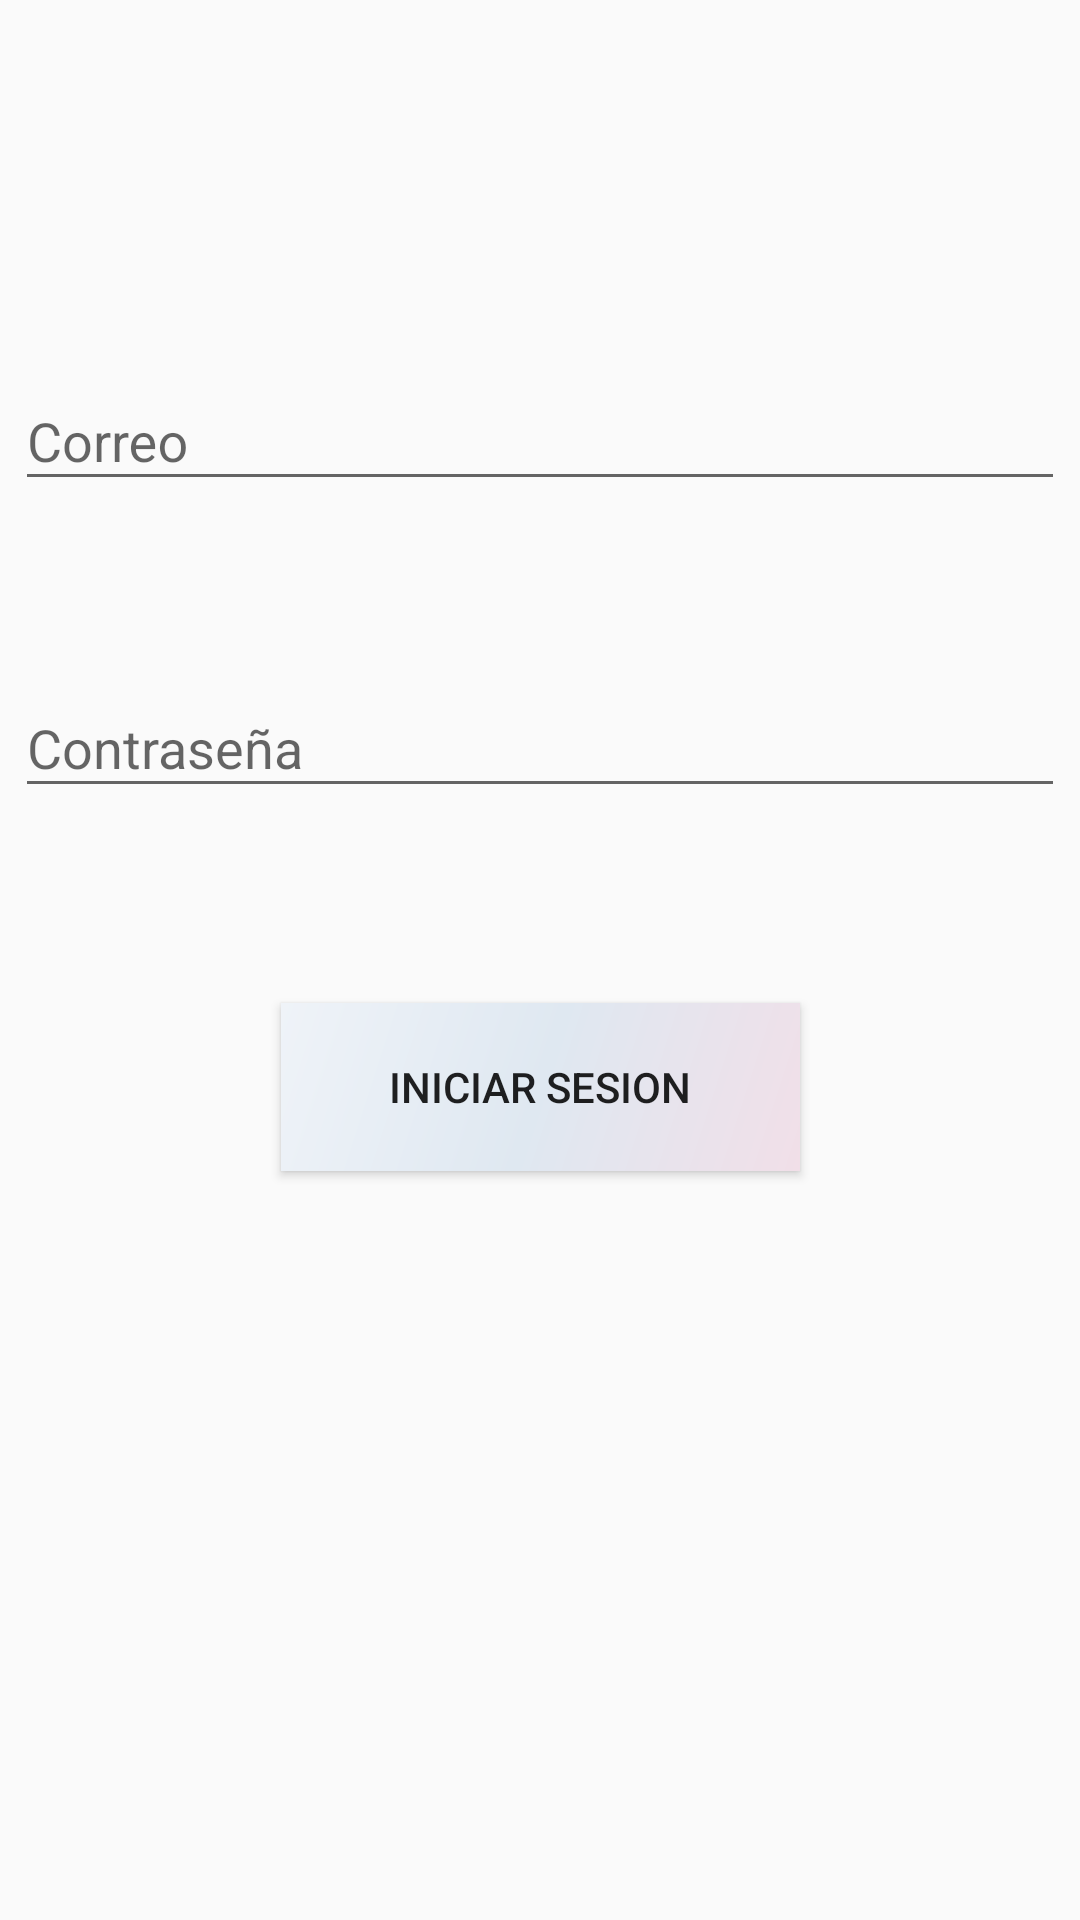

This screen was rendered from an Android layout file. Write that file and the resources it references.
<!-- AndroidManifest.xml: application theme AppTheme -->
<!-- res/layout/fragment_login.xml -->
<?xml version="1.0" encoding="utf-8"?>
<androidx.constraintlayout.widget.ConstraintLayout xmlns:android="http://schemas.android.com/apk/res/android"
    xmlns:app="http://schemas.android.com/apk/res-auto"
    xmlns:tools="http://schemas.android.com/tools"
    android:layout_width="match_parent"
    android:layout_height="match_parent"
    tools:context=".ui.login.LoginFragment">

    <TextView
        android:id="@+id/text_login"
        android:layout_width="match_parent"
        android:layout_height="wrap_content"
        android:layout_marginStart="8dp"
        android:layout_marginTop="8dp"
        android:layout_marginEnd="8dp"
        android:textAlignment="center"
        android:textSize="20sp"
        app:layout_constraintBottom_toBottomOf="parent"
        app:layout_constraintEnd_toEndOf="parent"
        app:layout_constraintHorizontal_bias="0.0"
        app:layout_constraintStart_toStartOf="parent"
        app:layout_constraintTop_toTopOf="parent"
        app:layout_constraintVertical_bias="0.011" />

    <ImageView
        android:id="@+id/imageView"
        android:layout_width="wrap_content"
        android:layout_height="wrap_content"
        android:layout_marginStart="109dp"
        android:layout_marginTop="23dp"
        android:layout_marginEnd="110dp"
        android:contentDescription="@string/app_login_logo_content_desc"
        android:src="@drawable/applogo3"
        app:layout_constraintEnd_toEndOf="parent"
        app:layout_constraintStart_toStartOf="parent"
        app:layout_constraintTop_toBottomOf="@+id/text_login" />

    <com.google.android.material.textfield.TextInputLayout
        android:id="@+id/textInputLayout"
        android:layout_width="350dp"
        android:layout_height="wrap_content"
        android:layout_marginStart="10dp"
        android:layout_marginTop="50dp"
        android:layout_marginEnd="10dp"
        app:layout_constraintEnd_toEndOf="parent"
        app:layout_constraintStart_toStartOf="parent"
        app:layout_constraintTop_toBottomOf="@+id/imageView">

        <com.google.android.material.textfield.TextInputEditText
            android:layout_width="match_parent"
            android:layout_height="wrap_content"
            android:hint="@string/app_login_mail_hint"
            android:textColorHighlight="#D1B6D1"
            android:textColorLink="#D1B6D1" />
    </com.google.android.material.textfield.TextInputLayout>

    <com.google.android.material.textfield.TextInputLayout
        android:id="@+id/textInputLayout2"
        android:layout_width="350dp"
        android:layout_height="wrap_content"
        android:layout_marginStart="10dp"
        android:layout_marginTop="50dp"
        android:layout_marginEnd="10dp"
        app:layout_constraintEnd_toEndOf="parent"
        app:layout_constraintStart_toStartOf="parent"
        app:layout_constraintTop_toBottomOf="@+id/textInputLayout">

        <com.google.android.material.textfield.TextInputEditText
            android:layout_width="match_parent"
            android:layout_height="wrap_content"
            android:hint="@string/app_login_password_hint"
            android:textColorHighlight="#D1B6D1"
            android:textColorLink="#D1B6D1" />
    </com.google.android.material.textfield.TextInputLayout>

    <TextView
        android:id="@+id/textView"
        android:layout_width="wrap_content"
        android:layout_height="wrap_content"
        android:layout_marginStart="334dp"
        android:layout_marginTop="15dp"
        android:layout_marginEnd="50dp"
        android:text="@string/app_login_password_reset_text"
        app:layout_constraintEnd_toEndOf="parent"
        app:layout_constraintHorizontal_bias="0.954"
        app:layout_constraintStart_toStartOf="parent"
        app:layout_constraintTop_toBottomOf="@+id/textInputLayout2" />

    <Button
        android:id="@+id/button"
        android:layout_width="173dp"
        android:layout_height="56dp"
        android:layout_marginStart="140dp"
        android:layout_marginTop="65dp"
        android:layout_marginEnd="140dp"
        android:background="@drawable/background_bottom_nav"
        android:text="@string/app_login_button_text"
        app:layout_constraintEnd_toEndOf="parent"
        app:layout_constraintStart_toStartOf="parent"
        app:layout_constraintTop_toBottomOf="@+id/textInputLayout2" />
</androidx.constraintlayout.widget.ConstraintLayout>
<!-- resources referenced by this layout -->
<resources>
  <!-- drawable background_bottom_nav (drawable) -->
  <shape xmlns:android="http://schemas.android.com/apk/res/android"
      android:shape="rectangle">
      <gradient
          android:angle="135"
          android:centerColor="#dfe8f1"
          android:endColor="#eff3f8"
          android:startColor="#f1dfe8"
          android:type="linear" />
  </shape>
  <string name="app_login_button_text">INICIAR SESION</string>
  <string name="app_login_logo_content_desc">logo</string>
  <string name="app_login_mail_hint">Correo</string>
  <string name="app_login_password_hint">Contraseña</string>
  <string name="app_login_password_reset_text">¿Olvido su contraseña?</string>
  <style name="AppTheme" parent="Theme.AppCompat.Light.DarkActionBar">
          
          <item name="colorPrimary">@color/colorPrimary</item>
          <item name="colorPrimaryDark">@color/colorPrimaryDark</item>
          <item name="colorAccent">@color/colorAccent</item>
      </style>
  <!-- not gathered from this repository: default colours our renderer supplied (Android Studio template values) -->
  <color name="colorPrimary">#FF6200EE</color>
  <color name="colorPrimaryDark">#FF3700B3</color>
  <color name="colorAccent">#FF03DAC5</color>
</resources>
